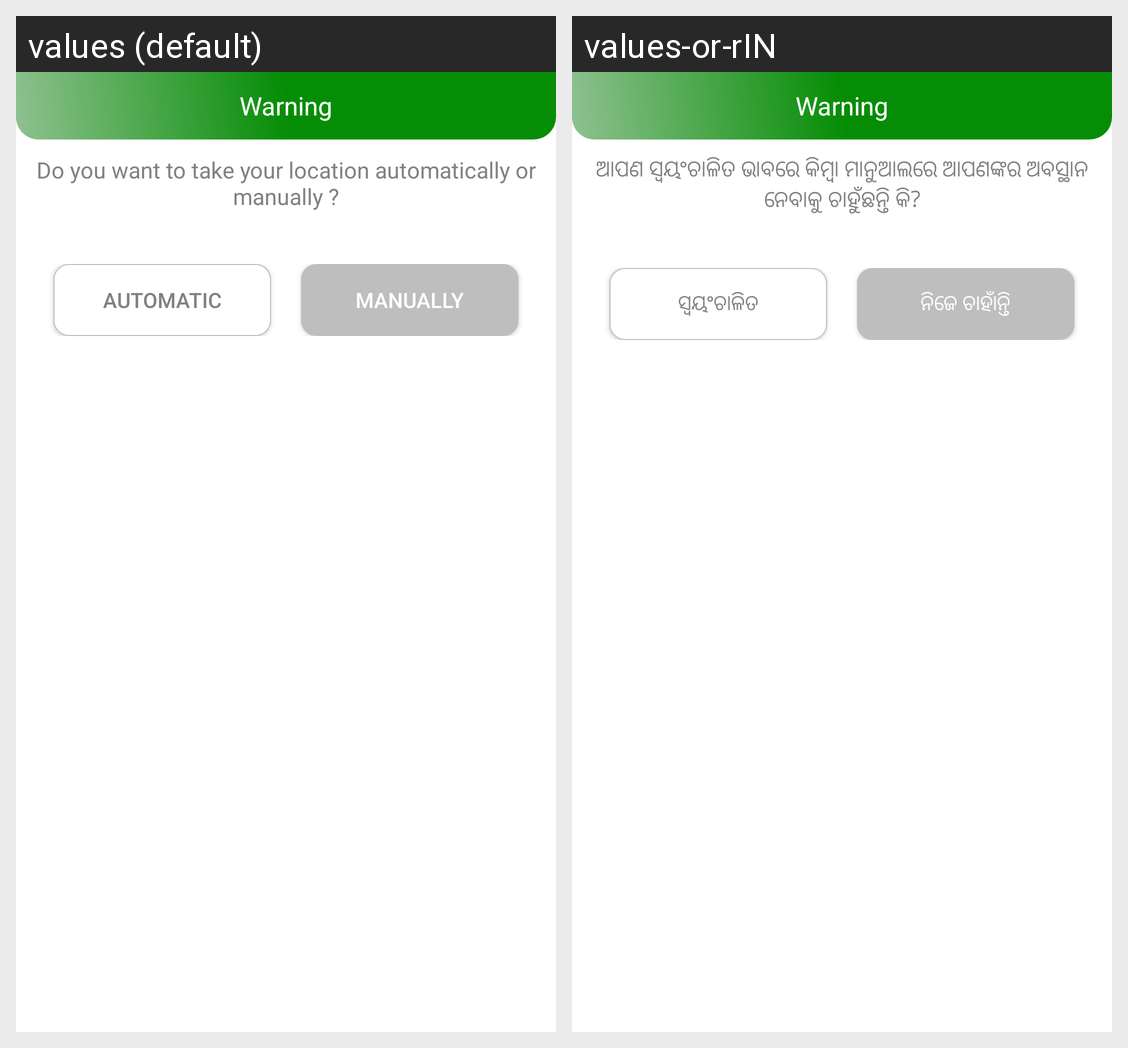

For this localized Android screen grid, give each drawn string resource with its value in every locale shown.
Android screen res/layout/custom_alert_dialog.xml rendered under 2 locales, left to right: values (default), values-or-rIN. Device: Nexus 5 (rendered at 1080×1920; each locale shown at half size, 540×960, under a caption strip naming it); theme AppTheme.
Strings drawn on this screen, with the default value and each locale's value (text and hints the layout hard-codes, and strings that could not be matched under every locale, appear in the picture but are not listed):

location_automatic_manual_txt
  values: Do you want to take your location automatically or manually ?
  values-or-rIN: ଆପଣ ସ୍ୱୟଂଚାଳିତ ଭାବରେ କିମ୍ବା ମାନୁଆଲରେ ଆପଣଙ୍କର ଅବସ୍ଥାନ ନେବାକୁ ଚାହୁଁଛନ୍ତି କି?

automatic
  values: Automatic
  values-or-rIN: ସ୍ୱୟଂଚାଳିତ

manual
  values: Manually
  values-or-rIN: ନିଜେ ଚାହାଁନ୍ତି
